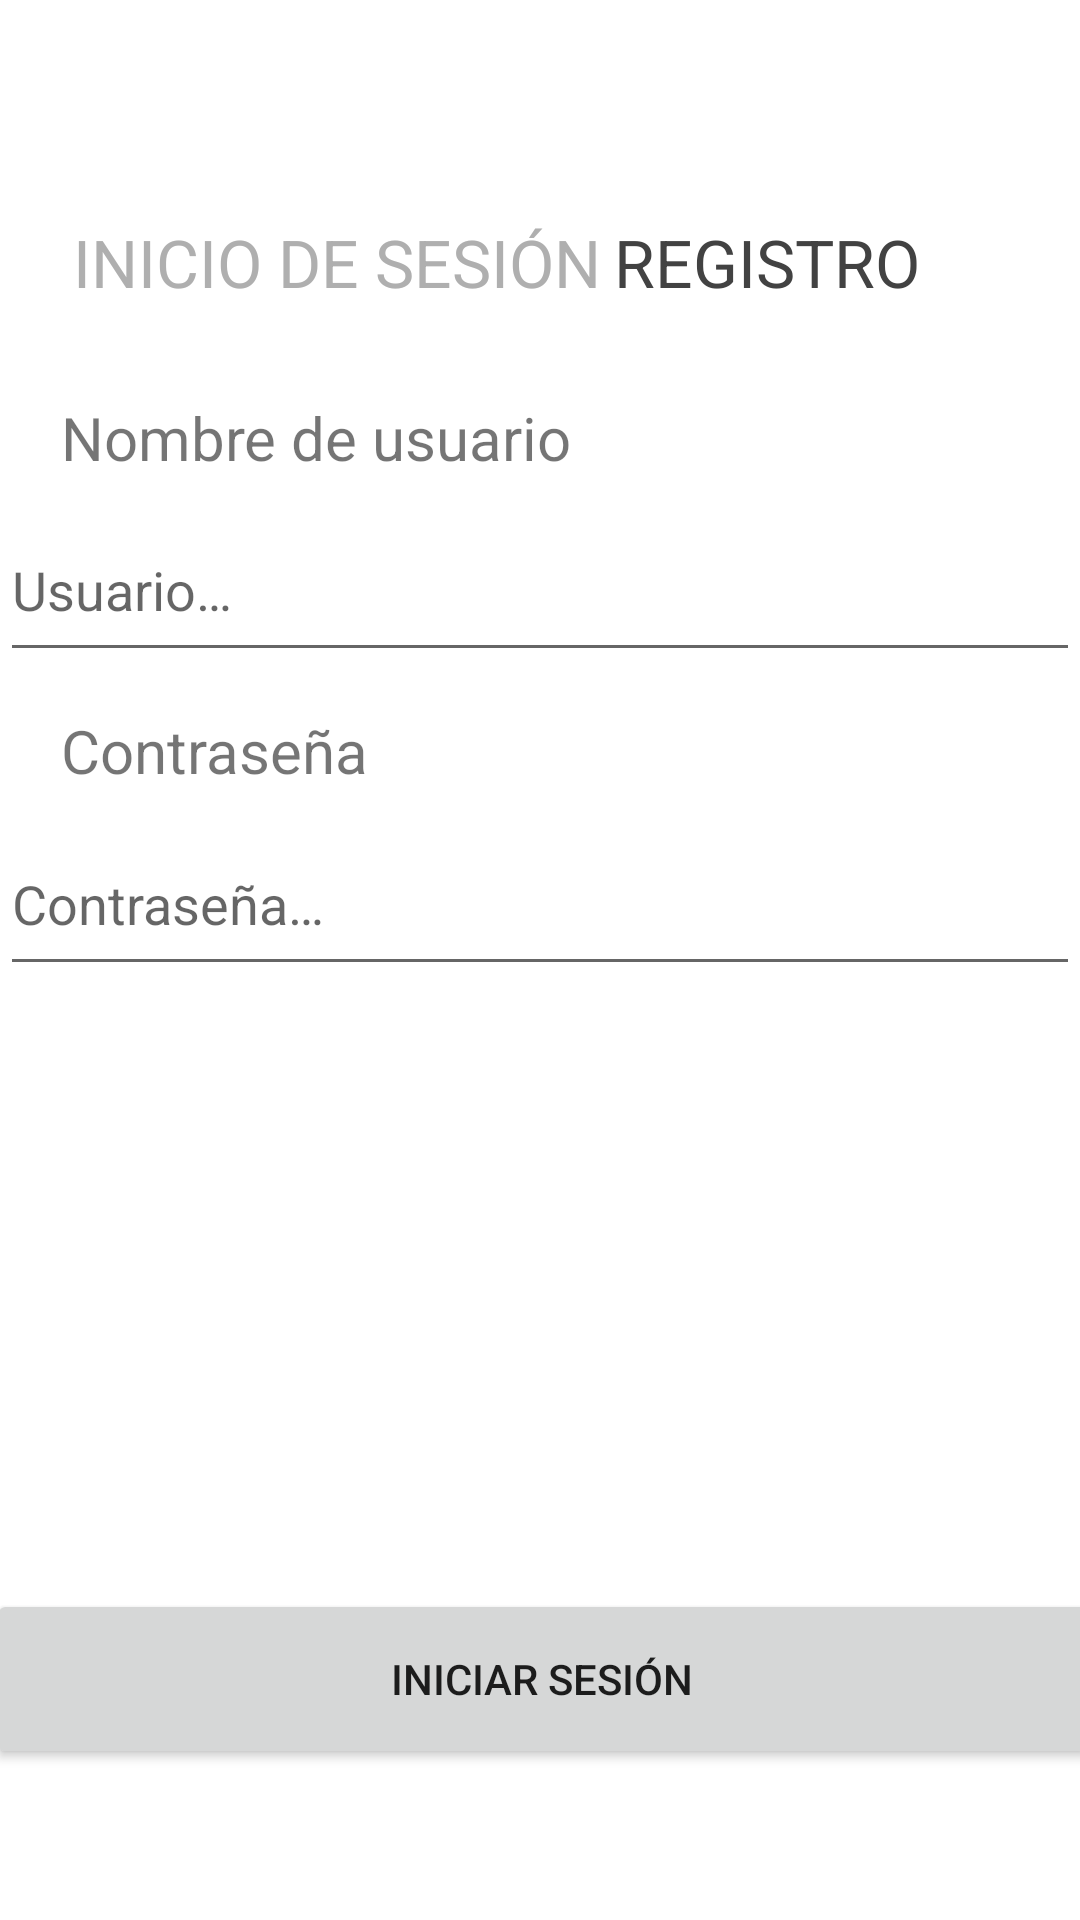

Here is an Android app screen rendered from its layout file. Give the layout XML and the strings, colors and styles it references.
<!-- AndroidManifest.xml: application theme Theme.Trivial -->
<!-- res/layout/activity_login_register.xml -->
<?xml version="1.0" encoding="utf-8"?>
<androidx.constraintlayout.widget.ConstraintLayout xmlns:android="http://schemas.android.com/apk/res/android"
    xmlns:app="http://schemas.android.com/apk/res-auto"
    xmlns:tools="http://schemas.android.com/tools"
    android:layout_width="match_parent"
    android:layout_height="match_parent"
    tools:context=".LoginRegisterActivity">

    <EditText
        android:id="@+id/textPasswordCheck"
        android:layout_width="360dp"
        android:layout_height="58dp"
        android:ems="10"
        android:hint="@string/hintPassword"
        android:inputType="textPersonName|textPassword"
        android:visibility="invisible"
        app:layout_constraintBottom_toBottomOf="parent"
        app:layout_constraintEnd_toEndOf="parent"
        app:layout_constraintHorizontal_bias="0.49"
        app:layout_constraintStart_toStartOf="parent"
        app:layout_constraintTop_toTopOf="parent"
        app:layout_constraintVertical_bias="0.643" />

    <TextView
        android:id="@+id/lblPasswordCheck"
        android:layout_width="210dp"
        android:layout_height="30dp"
        android:text="@string/lblPasswordCheck"
        android:textSize="20sp"
        android:visibility="invisible"
        app:layout_constraintBottom_toBottomOf="parent"
        app:layout_constraintEnd_toEndOf="parent"
        app:layout_constraintHorizontal_bias="0.124"
        app:layout_constraintStart_toStartOf="parent"
        app:layout_constraintTop_toTopOf="parent"
        app:layout_constraintVertical_bias="0.557" />

    <TextView
        android:id="@+id/lblUsername"
        android:layout_width="176dp"
        android:layout_height="30dp"
        android:text="@string/lblUsername"
        android:textSize="20sp"
        app:layout_constraintBottom_toBottomOf="parent"
        app:layout_constraintEnd_toEndOf="parent"
        app:layout_constraintHorizontal_bias="0.11"
        app:layout_constraintStart_toStartOf="parent"
        app:layout_constraintTop_toTopOf="parent"
        app:layout_constraintVertical_bias="0.217" />

    <TextView
        android:id="@+id/lblPassword"
        android:layout_width="176dp"
        android:layout_height="30dp"
        android:text="@string/lblPassword"
        android:textSize="20sp"
        app:layout_constraintBottom_toBottomOf="parent"
        app:layout_constraintEnd_toEndOf="parent"
        app:layout_constraintHorizontal_bias="0.11"
        app:layout_constraintStart_toStartOf="parent"
        app:layout_constraintTop_toTopOf="parent"
        app:layout_constraintVertical_bias="0.388" />

    <EditText
        android:id="@+id/textPassword"
        android:layout_width="360dp"
        android:layout_height="58dp"
        android:ems="10"
        android:hint="@string/hintPassword"
        android:inputType="textPersonName|textPassword"
        app:layout_constraintBottom_toBottomOf="parent"
        app:layout_constraintEnd_toEndOf="parent"
        app:layout_constraintHorizontal_bias="0.509"
        app:layout_constraintStart_toStartOf="parent"
        app:layout_constraintTop_toTopOf="parent"
        app:layout_constraintVertical_bias="0.465" />

    <EditText
        android:id="@+id/textUsername"
        android:layout_width="360dp"
        android:layout_height="58dp"
        android:ems="10"
        android:hint="@string/hintUsername"
        android:inputType="textPersonName"
        app:layout_constraintBottom_toBottomOf="parent"
        app:layout_constraintEnd_toEndOf="parent"
        app:layout_constraintHorizontal_bias="0.509"
        app:layout_constraintStart_toStartOf="parent"
        app:layout_constraintTop_toTopOf="parent"
        app:layout_constraintVertical_bias="0.285" />

    <Button
        android:id="@+id/btnLoginRegister"
        android:layout_width="370dp"
        android:layout_height="60dp"
        android:text="@string/btnLogin"
        app:layout_constraintBottom_toBottomOf="parent"
        app:layout_constraintEnd_toEndOf="parent"
        app:layout_constraintHorizontal_bias="0.487"
        app:layout_constraintStart_toStartOf="parent"
        app:layout_constraintTop_toTopOf="parent"
        app:layout_constraintVertical_bias="0.913" />

    <TextView
        android:id="@+id/lblLogin"
        android:layout_width="185dp"
        android:layout_height="30dp"
        android:text="@string/lblLogin"
        android:textAlignment="center"
        android:textColor="@color/colorActive"
        android:textSize="22sp"
        app:layout_constraintBottom_toBottomOf="parent"
        app:layout_constraintEnd_toEndOf="parent"
        app:layout_constraintHorizontal_bias="0.115"
        app:layout_constraintStart_toStartOf="parent"
        app:layout_constraintTop_toTopOf="parent"
        app:layout_constraintVertical_bias="0.119" />

    <TextView
        android:id="@+id/lblRegister"
        android:layout_width="185dp"
        android:layout_height="30dp"
        android:text="@string/lblRegister"
        android:textAlignment="center"
        android:textColor="@color/colorInactive"
        android:textSize="22sp"
        app:layout_constraintBottom_toBottomOf="parent"
        app:layout_constraintEnd_toEndOf="parent"
        app:layout_constraintHorizontal_bias="0.933"
        app:layout_constraintStart_toStartOf="parent"
        app:layout_constraintTop_toTopOf="parent"
        app:layout_constraintVertical_bias="0.119" />

</androidx.constraintlayout.widget.ConstraintLayout>
<!-- resources referenced by this layout -->
<resources>
  <color name="colorActive">#AFAFAF</color>
  <color name="colorInactive">#424242</color>
  <string name="btnLogin">Iniciar Sesión</string>
  <string name="hintPassword">Contraseña…</string>
  <string name="hintUsername">Usuario…</string>
  <string name="lblLogin">INICIO DE SESIÓN</string>
  <string name="lblPassword">Contraseña</string>
  <string name="lblPasswordCheck">Repite la contraseña</string>
  <string name="lblRegister">REGISTRO</string>
  <string name="lblUsername">Nombre de usuario</string>
  <style name="Theme.Trivial" parent="Theme.MaterialComponents.DayNight.DarkActionBar">
          
          <item name="colorPrimary">@color/purple_500</item>
          <item name="colorPrimaryVariant">@color/purple_700</item>
          <item name="colorOnPrimary">@color/white</item>
          
          <item name="colorSecondary">@color/teal_200</item>
          <item name="colorSecondaryVariant">@color/teal_700</item>
          <item name="colorOnSecondary">@color/black</item>
          
          <item name="android:statusBarColor" tools:targetApi="l">?attr/colorPrimaryVariant</item>
          
      </style>
  <color name="purple_500">#FF6200EE</color>
  <color name="purple_700">#FF3700B3</color>
  <color name="white">#FFFFFFFF</color>
  <color name="teal_200">#FF03DAC5</color>
  <color name="teal_700">#FF018786</color>
  <color name="black">#FF000000</color>
</resources>
